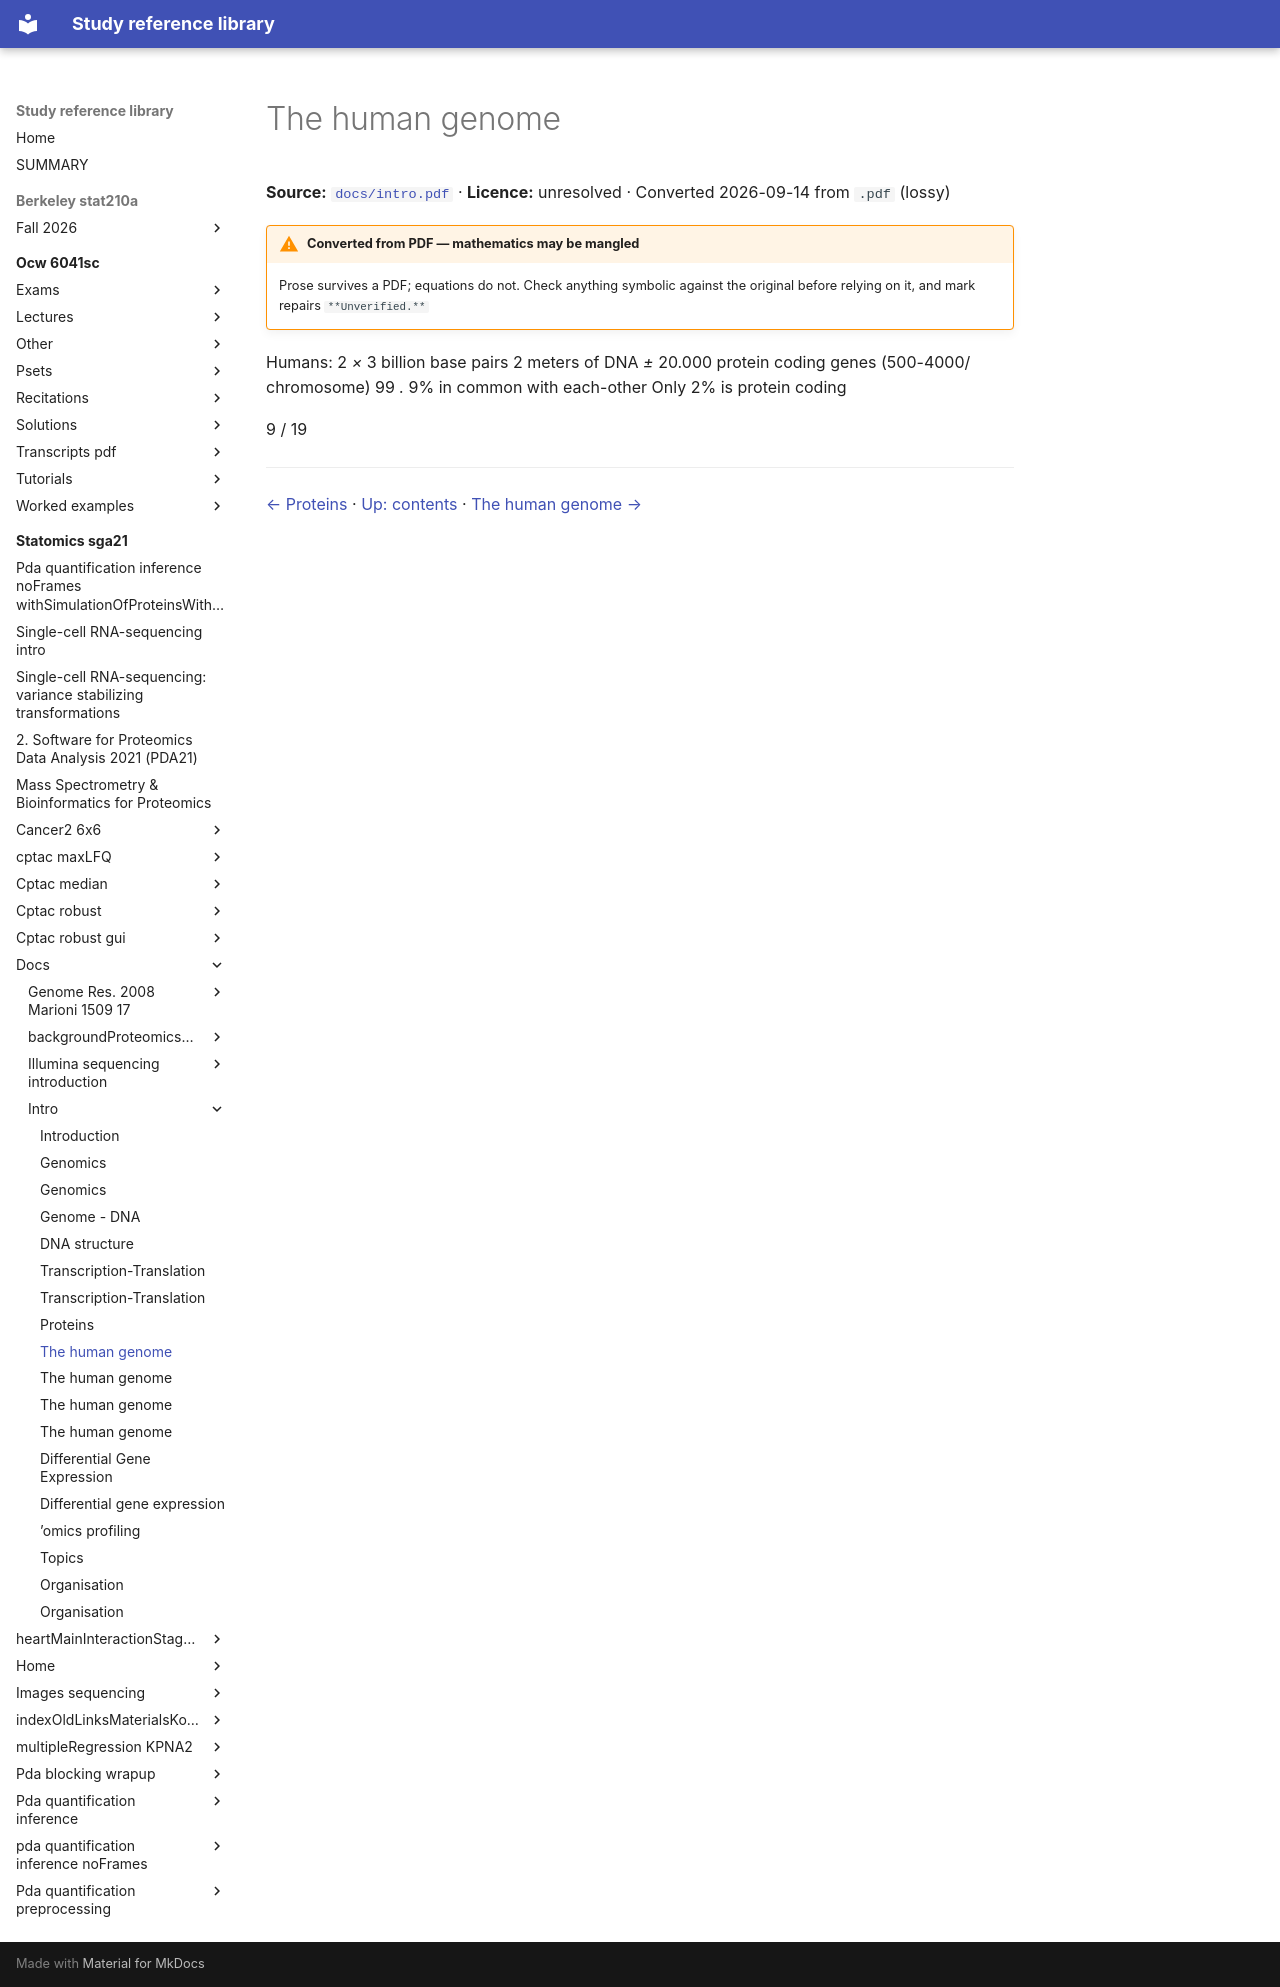

repository: Claptar/knowledge-base-library · page: statomics-sga21/docs/intro/09-the-human-genome/index.html · generator: mkdocs

---
title: The human genome
source: https://github.com/statOmics/SGA21/blob/0ad787d4cc2bb2f4636440840a8a923cf6c09839/docs/intro.pdf
source_file: sources/statomics-sga21/docs/intro.pdf
licence: unresolved
route: pdf
fidelity: lossy
converted: '2026-09-14'
---

# The human genome

**Source:** [`docs/intro.pdf`](https://github.com/statOmics/SGA21/blob/0ad787d4cc2bb2f4636440840a8a923cf6c09839/docs/intro.pdf) · **Licence:** unresolved · Converted 2026-09-14 from `.pdf` (lossy)

!!! warning "Converted from PDF — mathematics may be mangled"
    Prose survives a PDF; equations do not. Check anything symbolic against the
    original before relying on it, and mark repairs `**Unverified.**`

Humans: 2 _×_ 3 billion base pairs 2 meters of DNA _±_ 20.000 protein coding genes (500-4000/ chromosome) 99 _._ 9% in common with each-other Only 2% is protein coding


9 / 19

---

[← Proteins](08-proteins.md) · [Up: contents](index.md) · [The human genome →](10-the-human-genome.md)
